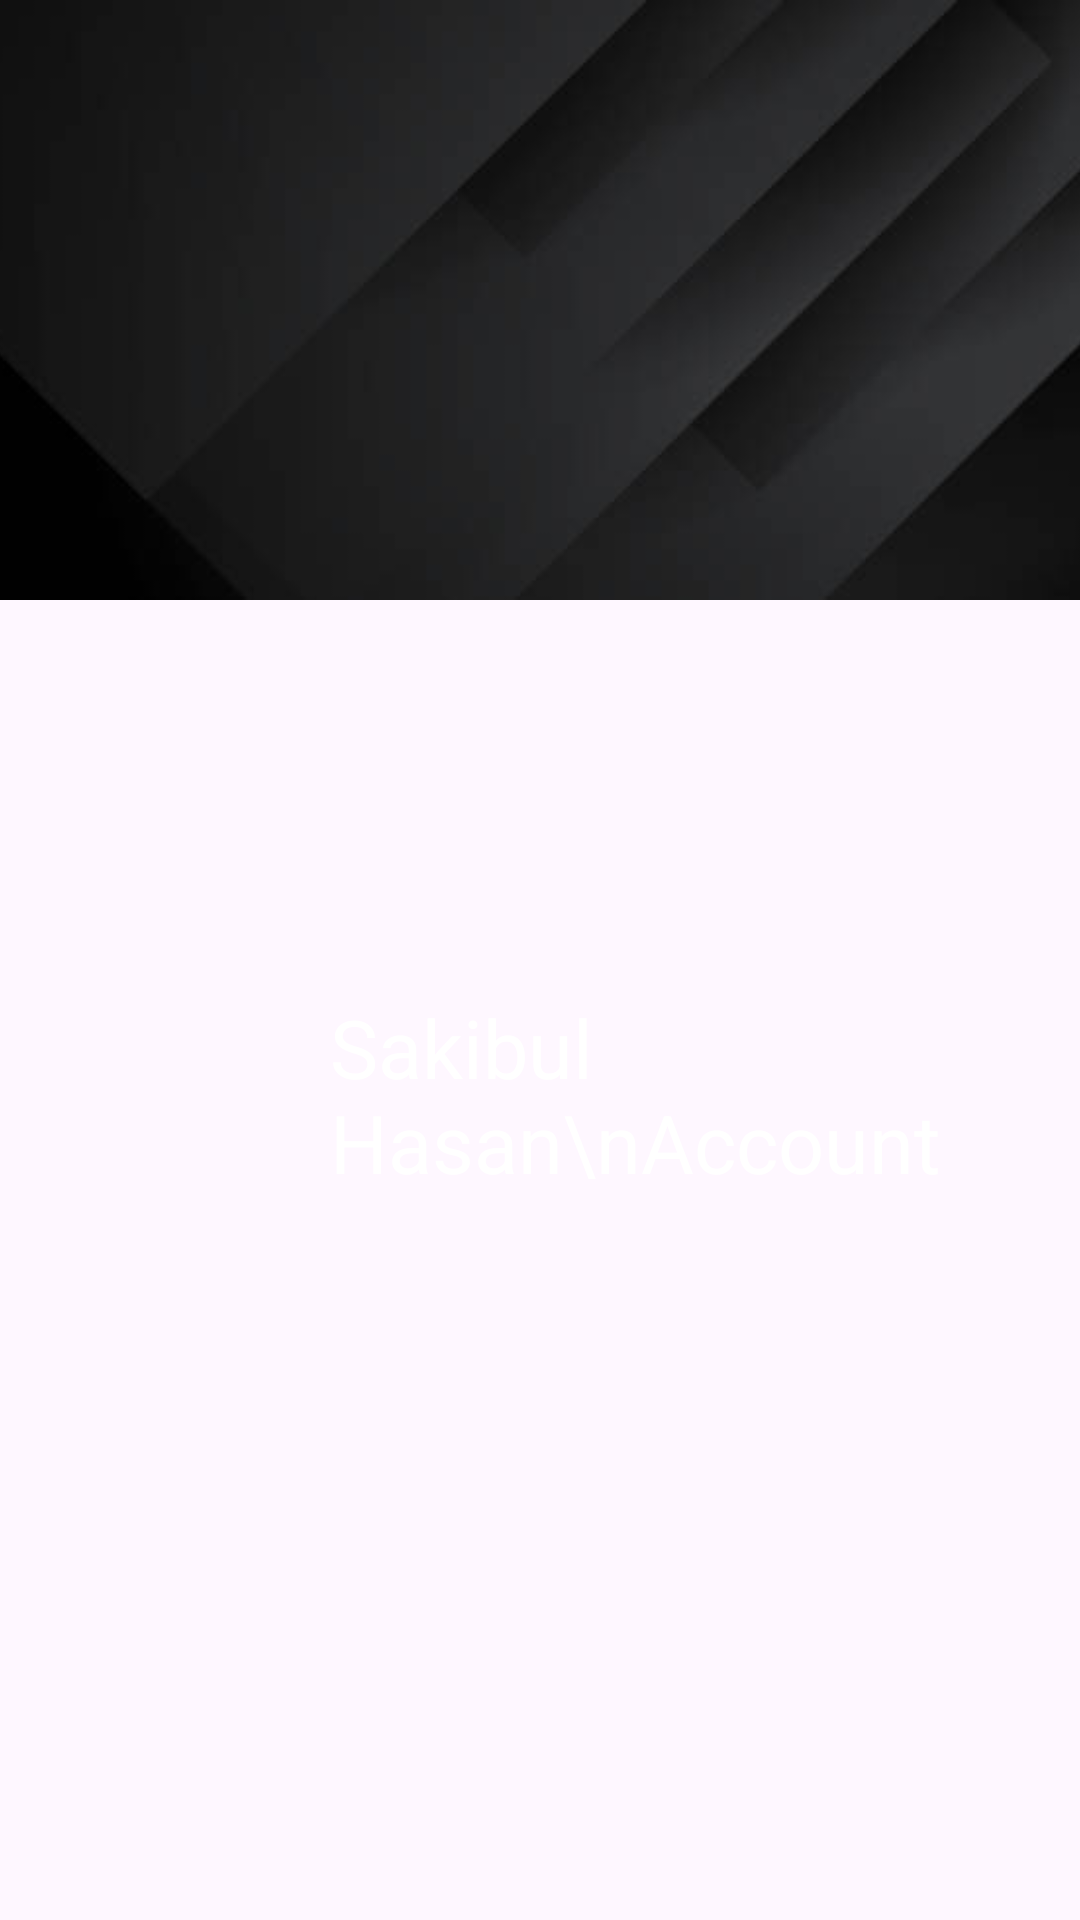

Produce the Android XML layout that renders to this screen, including the resource entries it uses.
<!-- AndroidManifest.xml: application theme Theme.JetPackNavigationComponent -->
<!-- res/layout/drawer_header.xml -->
<?xml version="1.0" encoding="utf-8"?>
<FrameLayout xmlns:android="http://schemas.android.com/apk/res/android"
    android:layout_width="match_parent"
    android:layout_height="wrap_content">

    <ImageView
        android:layout_width="match_parent"
        android:layout_height="200dp"
        android:scaleType="centerCrop"
        android:src="@drawable/dr_header_bg" />

    <LinearLayout
        android:layout_width="match_parent"
        android:layout_height="match_parent"
        android:layout_marginStart="20dp"
        android:layout_marginTop="90dp"
        android:gravity="center_vertical"
        android:orientation="horizontal">

        <ImageView
            android:layout_width="70dp"
            android:layout_height="70dp"
            android:src="@mipmap/ic_launcher_round" />

        <TextView
            android:id="@+id/navDrTextId"
            android:layout_width="wrap_content"
            android:layout_height="wrap_content"
            android:layout_marginStart="20dp"
            android:text="Sakibul Hasan\nAccount"
            android:textColor="@color/white"
            android:textSize="27sp" />

        <LinearLayout
            android:layout_width="wrap_content"
            android:layout_height="match_parent">

            <ImageView
                android:id="@+id/closeNavId"
                android:layout_width="22dp"
                android:layout_height="22dp"
                android:layout_marginStart="10dp"
                android:src="@drawable/close" />
        </LinearLayout>
    </LinearLayout>


</FrameLayout>
<!-- resources referenced by this layout -->
<resources>
  <color name="white">#FFFFFFFF</color>
  <!-- drawable close: png bitmap (drawable, 821 bytes) -->
  <!-- drawable dr_header_bg: png bitmap (drawable, 53026 bytes) -->
  <style name="Theme.JetPackNavigationComponent" parent="Base.Theme.JetPackNavigationComponent" />
  <style name="Base.Theme.JetPackNavigationComponent" parent="Theme.Material3.DayNight.NoActionBar">
          
          
          <item name="android:windowLightStatusBar">false</item>
          <item name="android:statusBarColor">#673AB7</item>
      </style>
</resources>
